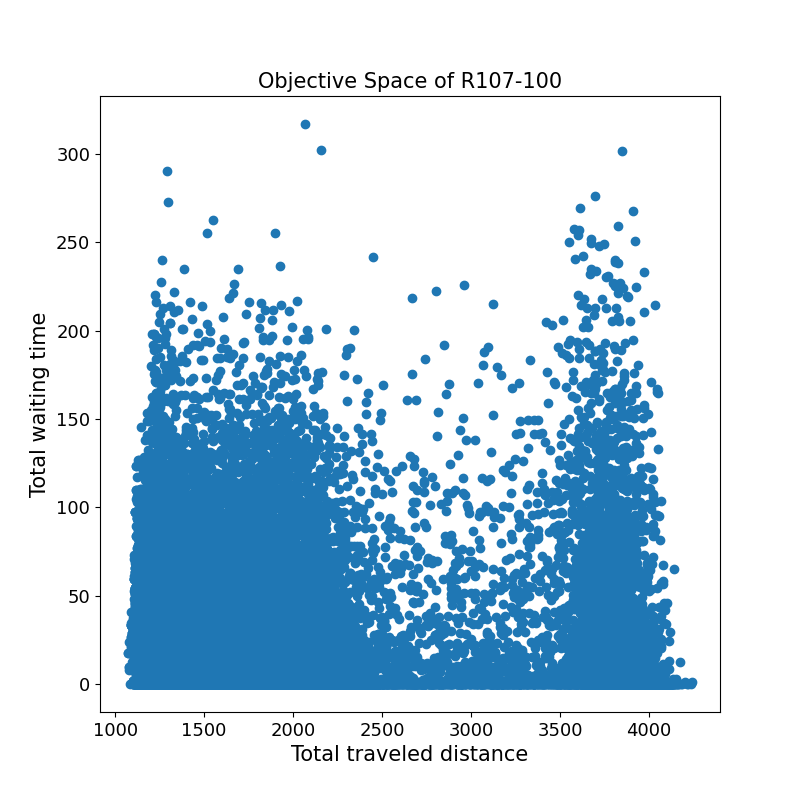

The table this chart was drawn from, first rows:
2110.9	22.6	
1720	0.0	
1458	0.0	
1148	2.8	
1258	56.8	
3729	85.3	
1196	0.0	
3694	0.0	
3210	2.6	
1263	0.0	
1397	0.0	
1684	30.0	
1207	18.3	
1172	0.0	
2061	64.5	
1317	0.0	
2393	4.8	
1342	0.0	
1232	6.3	
1343	5.4	
1226	0.0	
1435	22.2	
1191	21.6	
1157	37.1	
1418	55.8	
1279	43.1	
1427	0.0	
1921	8.1	
1165	0.0	
3633	0.0	
3767	0.0	
1464	0.0	
1310	78.0	
1200	1.1	
1598	0.0	
4055	5.9	
1791	18.0	
1372	0.0	
1130	33.2	
1145	26.6	
1221	0.6	
3801	20.9	
1208	2.8	
2030	45.4	
1265	6.7	
3827	8.1	
1800	14.1	
1195	0.0	
1236	1.5	
1282	57.7	
1232	0.0	
1366	0.0	
2060	0.0	
2064	71.6	
1140	0.0	
1143	73.7	
1737	0.0	
1233	81.4	
1611	0.7	
1774	0.0	
1350	30.4	
... 34,522 more rows
